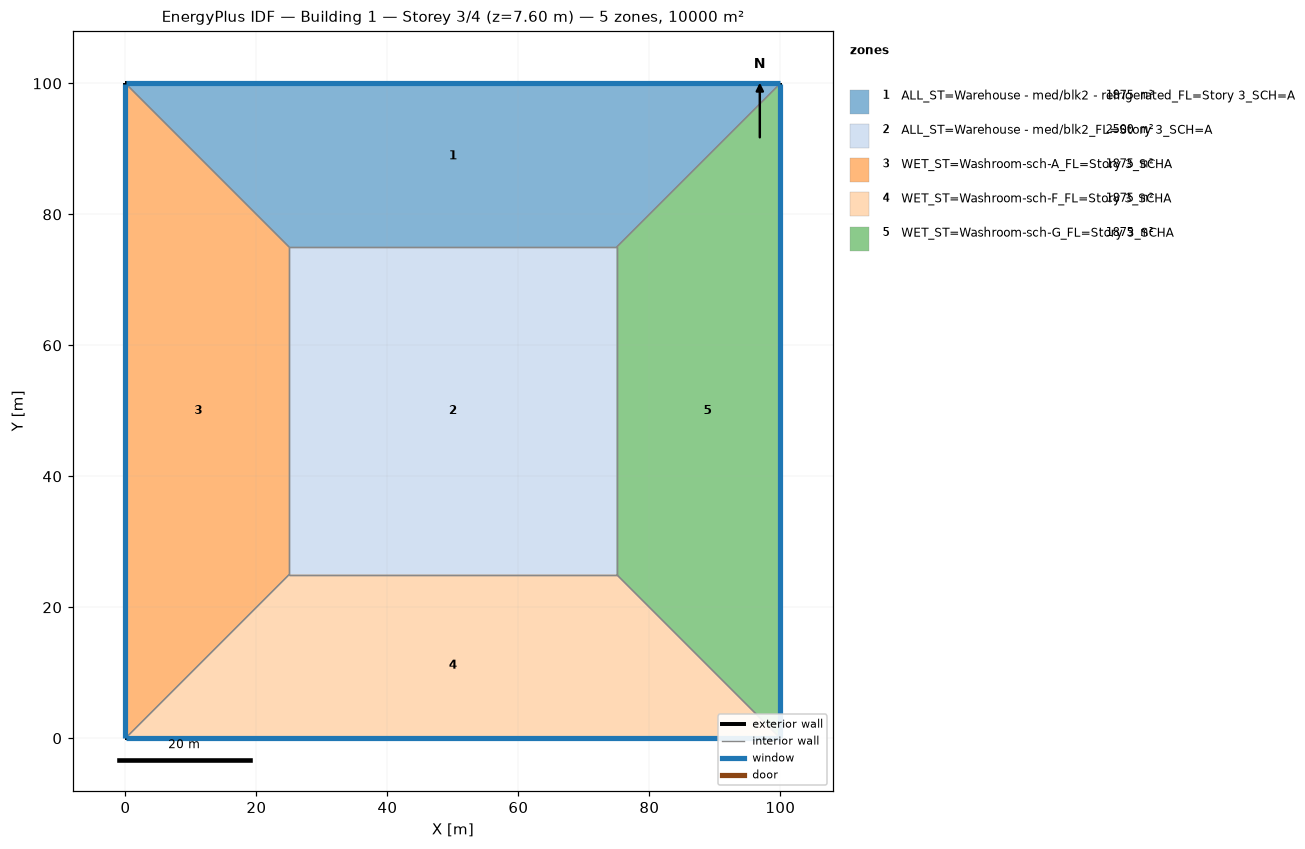
=== STOREY PLAN SPEC (per zone: floor XY polygon, exterior-wall plan segments, windows/doors) ===
zone 1: ALL_ST=Warehouse - med/blk2 - refrigerated_FL=Story 3_SCH=A  (1875.0 m²)
  floor: (0.00, 100.00) (100.00, 100.00) (75.00, 75.00) (25.00, 75.00)
  exterior wall: (100.00, 100.00) – (0.00, 100.00)  [100.0 m]
    window: (99.97, 100.00) – (0.03, 100.00)  [95.0 m²]
  interior walls: 3
zone 2: ALL_ST=Warehouse - med/blk2_FL=Story 3_SCH=A  (2500.0 m²)
  floor: (25.00, 25.00) (25.00, 75.00) (75.00, 75.00) (75.00, 25.00)
  interior walls: 4
zone 3: WET_ST=Washroom-sch-A_FL=Story 3_SCHA  (1875.0 m²)
  floor: (0.00, 0.00) (0.00, 100.00) (25.00, 75.00) (25.00, 25.00)
  exterior wall: (0.00, 100.00) – (0.00, 0.00)  [100.0 m]
    window: (0.00, 99.97) – (0.00, 0.03)  [95.0 m²]
  interior walls: 3
zone 4: WET_ST=Washroom-sch-F_FL=Story 3_SCHA  (1875.0 m²)
  floor: (100.00, 0.00) (0.00, 0.00) (25.00, 25.00) (75.00, 25.00)
  exterior wall: (0.00, 0.00) – (100.00, 0.00)  [100.0 m]
    window: (0.03, 0.00) – (99.97, 0.00)  [95.0 m²]
  interior walls: 3
zone 5: WET_ST=Washroom-sch-G_FL=Story 3_SCHA  (1875.0 m²)
  floor: (100.00, 100.00) (100.00, 0.00) (75.00, 25.00) (75.00, 75.00)
  exterior wall: (100.00, 0.00) – (100.00, 100.00)  [100.0 m]
    window: (100.00, 0.03) – (100.00, 99.97)  [95.0 m²]
  interior walls: 3

=== DERIVED (storey summary) ===
Building: Building 1
Storey: 3 of 4  (floor level z = 7.60 m)
Storey gross floor area: 10000.0 m²
Zones on this storey: 5
  - ALL_ST=Warehouse - med/blk2 - refrigerated_FL=Story 3_SCH=A: floor 1875.0 m²; exterior wall 100.0 m (380.0 m²); 1 window(s) 95.0 m²; WWR 25.0%
  - ALL_ST=Warehouse - med/blk2_FL=Story 3_SCH=A: floor 2500.0 m²
  - WET_ST=Washroom-sch-A_FL=Story 3_SCHA: floor 1875.0 m²; exterior wall 100.0 m (380.0 m²); 1 window(s) 95.0 m²; WWR 25.0%
  - WET_ST=Washroom-sch-F_FL=Story 3_SCHA: floor 1875.0 m²; exterior wall 100.0 m (380.0 m²); 1 window(s) 95.0 m²; WWR 25.0%
  - WET_ST=Washroom-sch-G_FL=Story 3_SCHA: floor 1875.0 m²; exterior wall 100.0 m (380.0 m²); 1 window(s) 95.0 m²; WWR 25.0%
Zone adjacency (shared interzone walls):
  - ALL_ST=Warehouse - med/blk2 - refrigerated_FL=Story 3_SCH=A ↔ ALL_ST=Warehouse - med/blk2_FL=Story 3_SCH=A
  - ALL_ST=Warehouse - med/blk2 - refrigerated_FL=Story 3_SCH=A ↔ WET_ST=Washroom-sch-A_FL=Story 3_SCHA
  - ALL_ST=Warehouse - med/blk2 - refrigerated_FL=Story 3_SCH=A ↔ WET_ST=Washroom-sch-G_FL=Story 3_SCHA
  - ALL_ST=Warehouse - med/blk2_FL=Story 3_SCH=A ↔ WET_ST=Washroom-sch-A_FL=Story 3_SCHA
  - ALL_ST=Warehouse - med/blk2_FL=Story 3_SCH=A ↔ WET_ST=Washroom-sch-F_FL=Story 3_SCHA
  - ALL_ST=Warehouse - med/blk2_FL=Story 3_SCH=A ↔ WET_ST=Washroom-sch-G_FL=Story 3_SCHA
  - WET_ST=Washroom-sch-A_FL=Story 3_SCHA ↔ WET_ST=Washroom-sch-F_FL=Story 3_SCHA
  - WET_ST=Washroom-sch-F_FL=Story 3_SCHA ↔ WET_ST=Washroom-sch-G_FL=Story 3_SCHA